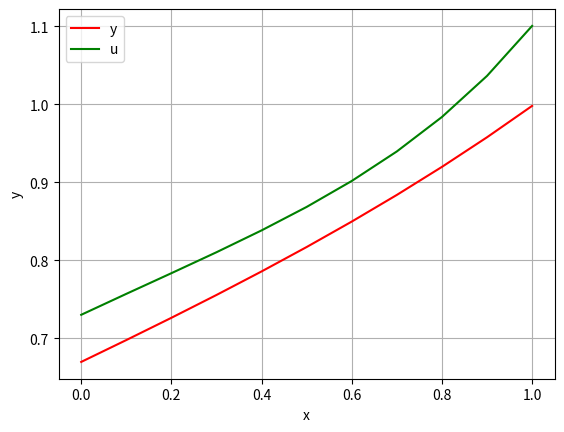

Reproduce this figure in Python.
# [redacted]
import math
import numpy as np
import matplotlib.pyplot as plt


# заданные функции
def k(x):
    # [redacted]
    # [redacted]
    return math.exp(math.cos(x))


def q(x):
    # [redacted]
    # [redacted]
    return math.exp(math.sin(x))


def f(x):
    # [redacted]
    # [redacted]
    return 1


# значения из краевых условий

# [redacted]
# delta1 = 1
# delta2 = 1
# eps1 = 1
# eps2 = 1

#nast
# delta1 = 100
# delta2 = 0
# eps1 = 0
# eps2 = 0

delta1 = 1
delta2 = -1
eps1 = 0
eps2 = 0

x_start = 0
x_finish = 1
num_of_points = 11
h = (x_finish - x_start) / (num_of_points - 1)

x_num = 0.5
lambda1 = math.sqrt(q(x_num) / k(x_num))
lambda2 = -lambda1


# модельная
def draw_model():
    plt.plot(x, y, label='y', color = 'red')
    # plt.plot(x, y_a, label='y_a', color = 'blue')
    plt.plot(x, u, label='u', color = 'green')
    plt.xlabel('x')
    plt.ylabel('y')
    plt.grid(True)
    plt.legend()
    plt.show()


c1 = ((k(x_num) * lambda2 + delta2) * (delta1 * f(x_num) - eps1 * q(x_num)) * math.exp(lambda2) + (
             k(x_num) * lambda2 - delta1) * (delta2 * f(x_num) - eps2 * q(x_num))) / \
     (q(x_num) * ((k(x_num) * lambda1 - delta1) * (k(x_num) * lambda2 + delta2) * math.exp(lambda2) - (
                 k(x_num) * lambda2 - delta1) * (k(x_num) * lambda1 + delta2) * math.exp(lambda1)))

c2 = ((k(x_num) * lambda1 + delta2) * (delta1 * f(x_num) - eps1 * q(x_num)) * math.exp(lambda1) + (
                 k(x_num) * lambda1 - delta1) * (delta2 * f(x_num) - eps2 * q(x_num))) / \
     (q(x_num)*((k(x_num) * lambda2 - delta1) * (k(x_num) * lambda1 + delta2) * math.exp(lambda1) - (
                  k(x_num) * lambda2 + delta2) * (k(x_num) * lambda1 - delta1) * math.exp(lambda2)))


# c1_a = ((k(x_num)* lambda2 + delta2) * (delta1 * f(x_num) - eps1 * q(x_num)) * math.exp(lambda2) + (k(x_num) * lambda2 - delta1) * (
#         delta2 * f(x_num) - eps2 * q(x_num))) / (
#               q(x_num) * (k(x_num)* lambda1 - delta1) * (k(x_num)* lambda2 + delta2) * math.exp(lambda2) - (k(x_num)* lambda2 - delta1) * (
#               k(x_num)* lambda1 + delta2) * math.exp(lambda1))
# c2_a = ((k(x_num)* lambda1 + delta2) * (delta1 * f(x_num) - eps1 * q(x_num)) * math.exp(lambda1) + (k(x_num)* lambda1 - delta1) * (
#         delta2 * f(x_num) - eps2 * q(x_num))) / (
#               q(x_num) * (k(x_num)* lambda2 - delta1) * (k(x_num)* lambda1 + delta2) * math.exp(lambda1) - (k(x_num)* lambda2 + delta2) * (
#                k(x_num)* lambda1 - delta1) * math.exp(lambda2))

x = np.linspace(x_start, x_finish, num_of_points)
y = []
# y_a = []
#print(c1, c2)
for i in x:
    # y.append(c1 * math.exp(lambda1 * i) + c2 * math.exp(lambda2 * i) + f(i)/q(i))
    y.append(c1 * np.exp(lambda1 * i) + c2 * np.exp(lambda2 * i) + f(x_num)/q(x_num))
    # y_a.append(c1_a * np.exp(lambda1 * i) + c2_a * np.exp(lambda2 * i) + f(x_num)/q(x_num))

print('Значения для модельной задачи:\nС1 = {}, C2 = {}'.format(c1, c2))

# прогонки

# массивчики коэффициентов
a = [0] * num_of_points
b = [0] * num_of_points
alpha = [0] * num_of_points
beta = [0] * num_of_points
c = [0] * num_of_points
d = [0] * num_of_points
u = [0] * num_of_points

# нулевые значения
a[0] = k(x[0])
b[0] = -(k(x[0]) + h * delta1)
c[0] = 0
d[0] = -eps1 * h
alpha[0] = -(a[0] / b[0])
beta[0] = d[0] / b[0]

for i in range(1, num_of_points - 1):
    a[i] = k(x[i] + 1 / 2 * h)
    b[i] = -(k(x[i] - 1 / 2 * h) + k(x[i] + 1 / 2 * h) + q(x[i]) * (h ** 2))
    c[i] = k(x[i] - 1 / 2 * h)
    d[i] = -f(x[i]) * (h ** 2)
    alpha[i] = -a[i] / (b[i] + c[i] * alpha[i - 1])
    beta[i] = (d[i] - c[i] * beta[i - 1]) / (b[i] + c[i] * alpha[i - 1])

a[-1] = 0
b[-1] = -(k(x[-1]) + h * delta2)
c[-1] = k(x[-1])
d[-1] = -eps2 * h
u[-1] = (d[-1] - c[-1] * beta[-2]) / (b[-1] + c[-1] * alpha[-2])

print("a:", a)
print("b:", b)
print("c:", c)
print("d:", d)
print("alpha:", alpha)
print("beta:", beta)

for i in range(num_of_points - 2, -1, -1):
    u[i] = alpha[i] * u[i + 1] + beta[i]

draw_model()

print()
print("res model:", y)
print("res progonka:", u)
